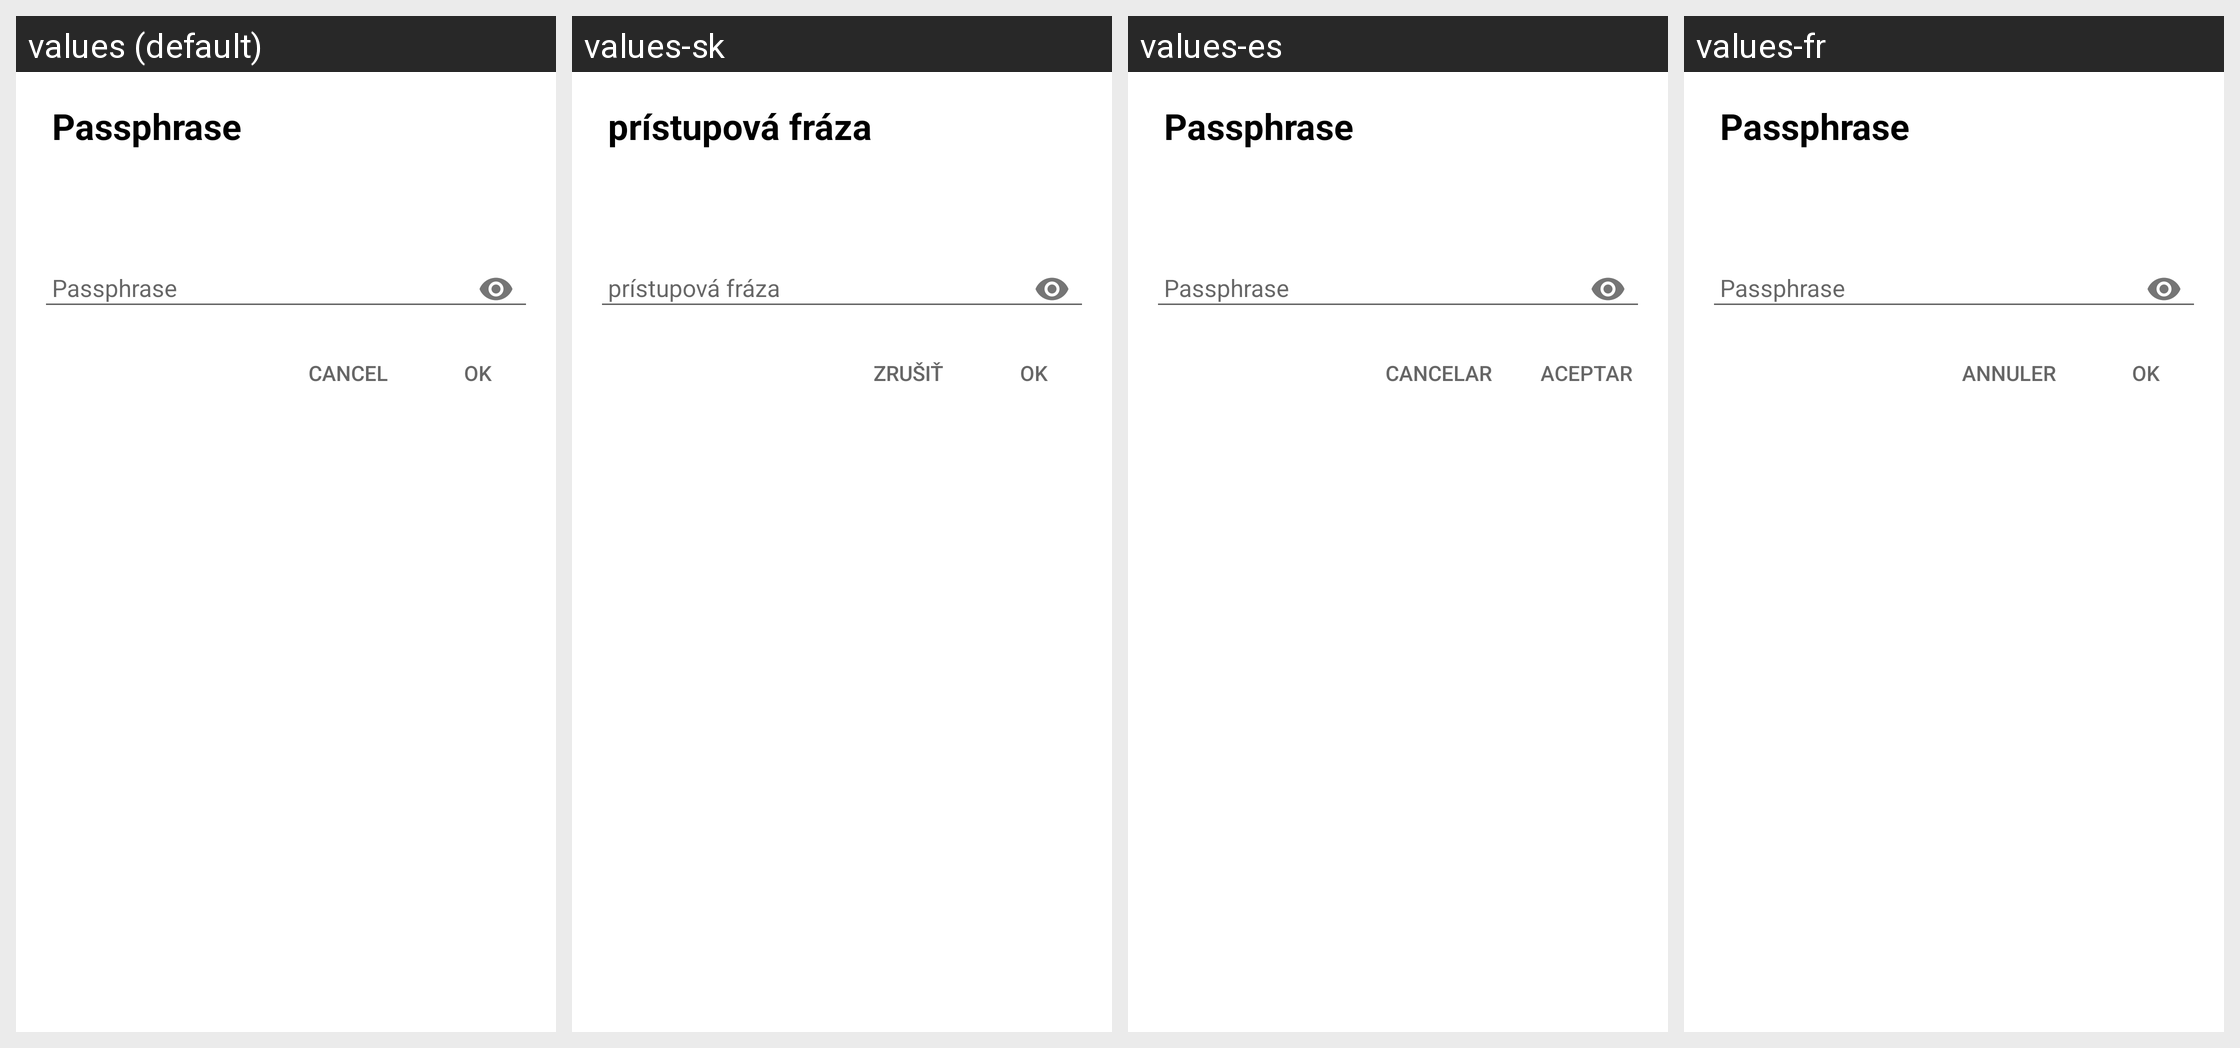

Strings drawn on this Android screen and how each of the app's shown locales translates them:
Android screen res/layout/activity_passphrase.xml rendered under 4 locales, left to right: values (default), values-sk, values-es, values-fr. Device: Nexus 5 (rendered at 1080×1920; each locale shown at half size, 540×960, under a caption strip naming it); theme OverlayTheme.
Other locales in the repository, not shown: values-bg, values-ca, values-cs, values-da, values-de, values-el, values-en-rUS, values-et, values-eu, values-fa, values-fi, values-gl, values-gl-rES, values-he, values-hi, values-hr, values-hu, values-it, values-iw, values-ja, values-ko, values-lb, values-lt, values-lv, values-mr, values-nb, values-nb-rNO, values-nl, values-pl, values-pt-rBR, values-pt-rPT, values-ro, values-ru, values-sl, values-sr, values-sv, values-tr, values-uk, values-zh-rCN, values-zh-rTW.
Strings drawn on this screen, with the default value and each locale's value (text and hints the layout hard-codes, and strings that could not be matched under every locale, appear in the picture but are not listed):

passhphrase_title
  values: Passphrase
  values-sk: prístupová fráza
  values-es: Passphrase  [not translated; the default value is used]
  values-fr: Passphrase  [not translated; the default value is used]

passhphrase_input_hint
  values: Passphrase
  values-sk: prístupová fráza
  values-es: Passphrase  [not translated; the default value is used]
  values-fr: Passphrase  [not translated; the default value is used]

okay_action
  values: OK
  values-sk: OK
  values-es: Aceptar
  values-fr: OK

cancel_action
  values: Cancel
  values-sk: Zrušiť
  values-es: Cancelar
  values-fr: Annuler
